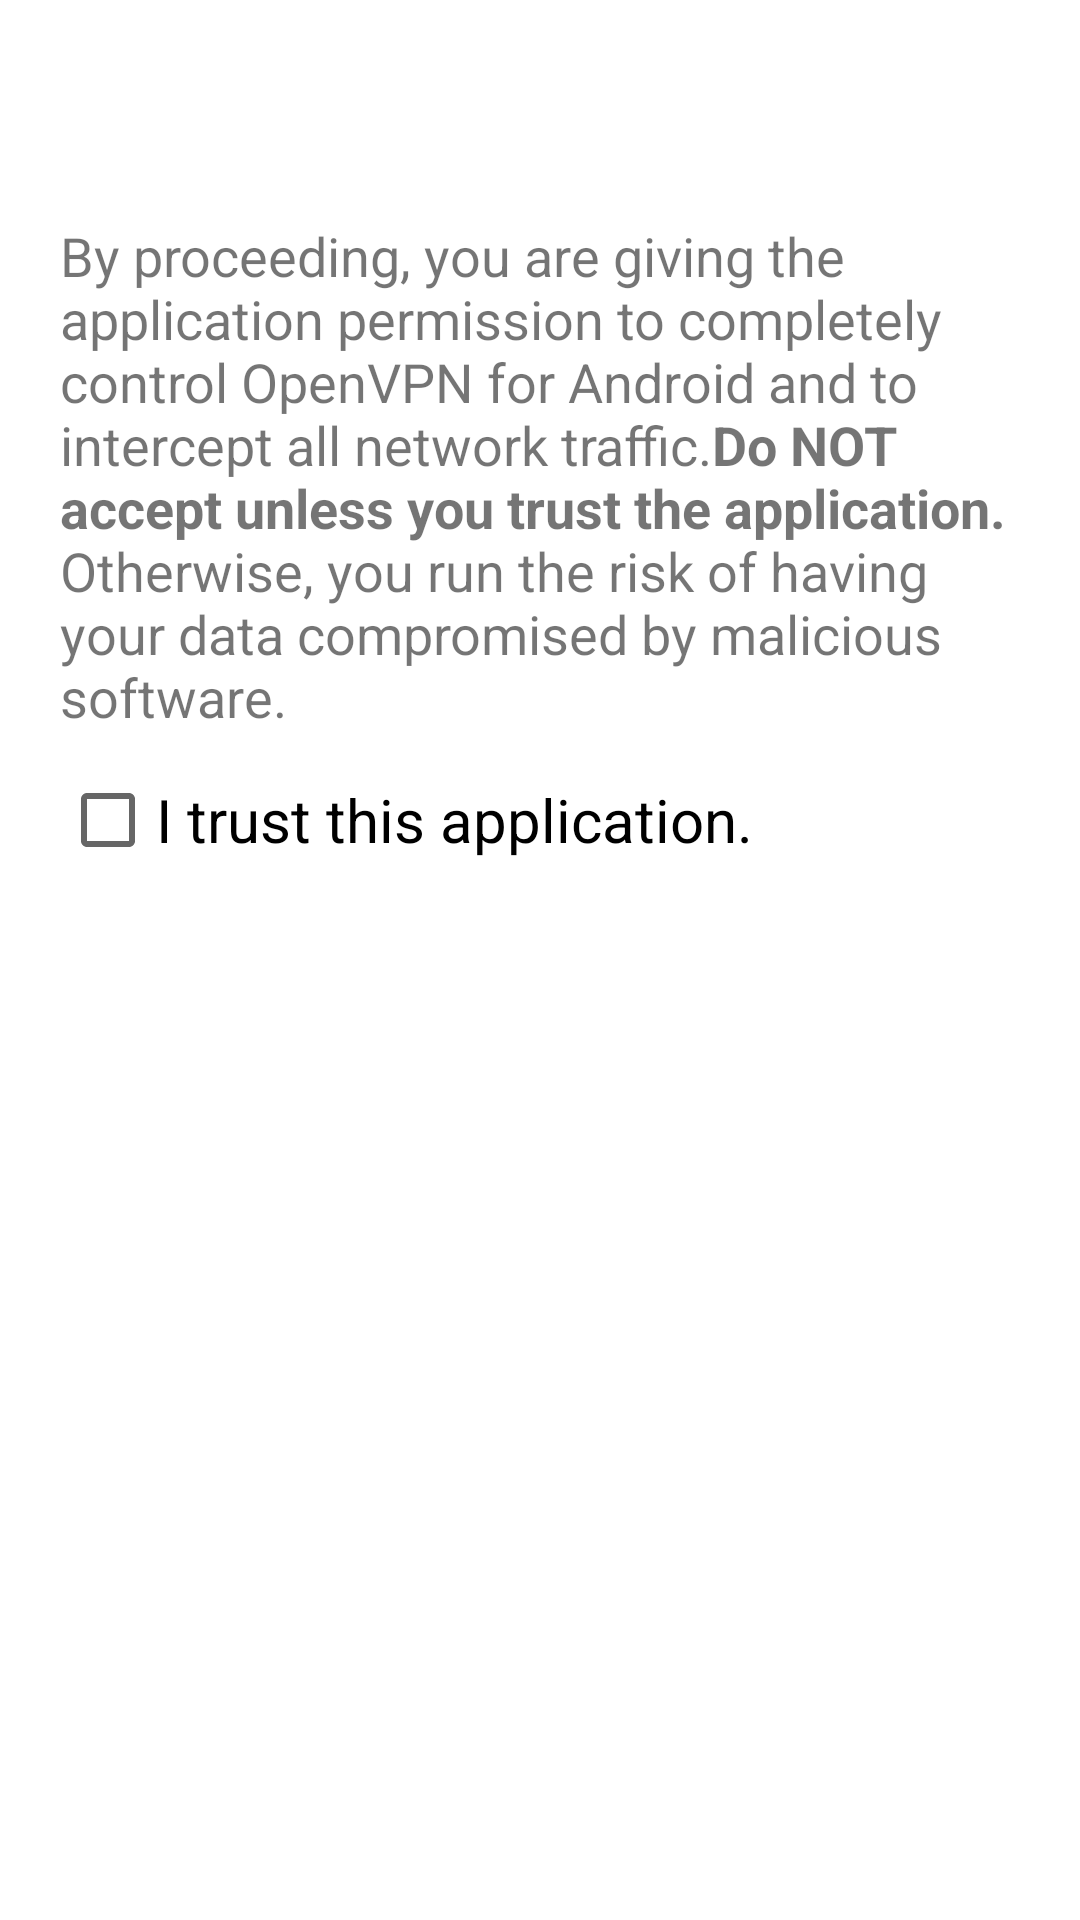

Layout XML and referenced resources for this Android screen:
<!-- AndroidManifest.xml: application theme AppTheme -->
<!-- res/layout/api_confirm.xml -->
<?xml version="1.0" encoding="utf-8"?>
<ScrollView xmlns:android="http://schemas.android.com/apk/res/android"
    xmlns:tools="http://schemas.android.com/tools"
    android:layout_width="match_parent"
    android:layout_height="wrap_content">

    <LinearLayout
        android:layout_width="match_parent"
        android:layout_height="wrap_content"
        android:orientation="vertical"
        android:padding="20dp">

        <LinearLayout
            android:layout_width="match_parent"
            android:layout_height="wrap_content"
            android:gravity="center_vertical"
            android:orientation="horizontal"
            tools:ignore="UseCompoundDrawables">

            <ImageView
                android:id="@+id/icon"
                android:layout_width="@android:dimen/app_icon_size"
                android:layout_height="@android:dimen/app_icon_size"
                android:contentDescription="@string/permission_icon_app"
                android:paddingRight="5dp" />

            <TextView
                android:id="@+id/prompt"
                android:layout_width="fill_parent"
                android:layout_height="wrap_content"
                android:textSize="18sp" />
        </LinearLayout>

        <TextView
            android:layout_width="fill_parent"
            android:layout_height="wrap_content"
            android:paddingBottom="5dp"
            android:paddingTop="5dp"
            android:text="@string/remote_warning"
            android:textSize="18sp" />

        <CheckBox
            android:id="@+id/check"
            android:layout_width="fill_parent"
            android:layout_height="wrap_content"
            android:checked="false"
            android:text="@string/remote_trust"
            android:textSize="20sp" />
    </LinearLayout>
</ScrollView>
<!-- resources referenced by this layout -->
<resources>
  <string name="permission_icon_app">Icon of app trying to use OpenVPN for Android</string>
  <string name="remote_trust">I trust this application.</string>
  <string name="remote_warning">By proceeding, you are giving the application permission to completely control OpenVPN for Android and to intercept all network traffic.<b>Do NOT accept unless you trust the application.</b> Otherwise, you run the risk of having your data compromised by malicious software."</string>
  <style name="AppTheme" parent="Theme.MaterialComponents.Light.DarkActionBar">
          
          <item name="colorPrimary">@color/colorPrimary</item>
          <item name="colorPrimaryDark">@color/colorPrimary</item>
          <item name="colorAccent">@color/colorPrimary</item>
          <item name="android:windowBackground">@color/colorBackground</item>
          <item name="android:windowAllowReturnTransitionOverlap">true</item>
          <item name="android:windowAllowEnterTransitionOverlap">true</item>
      </style>
  <color name="colorPrimary">#007aff</color>
      //303030 0b0c1b 039be5
  <color name="colorBackground">#ffffff</color>
</resources>
